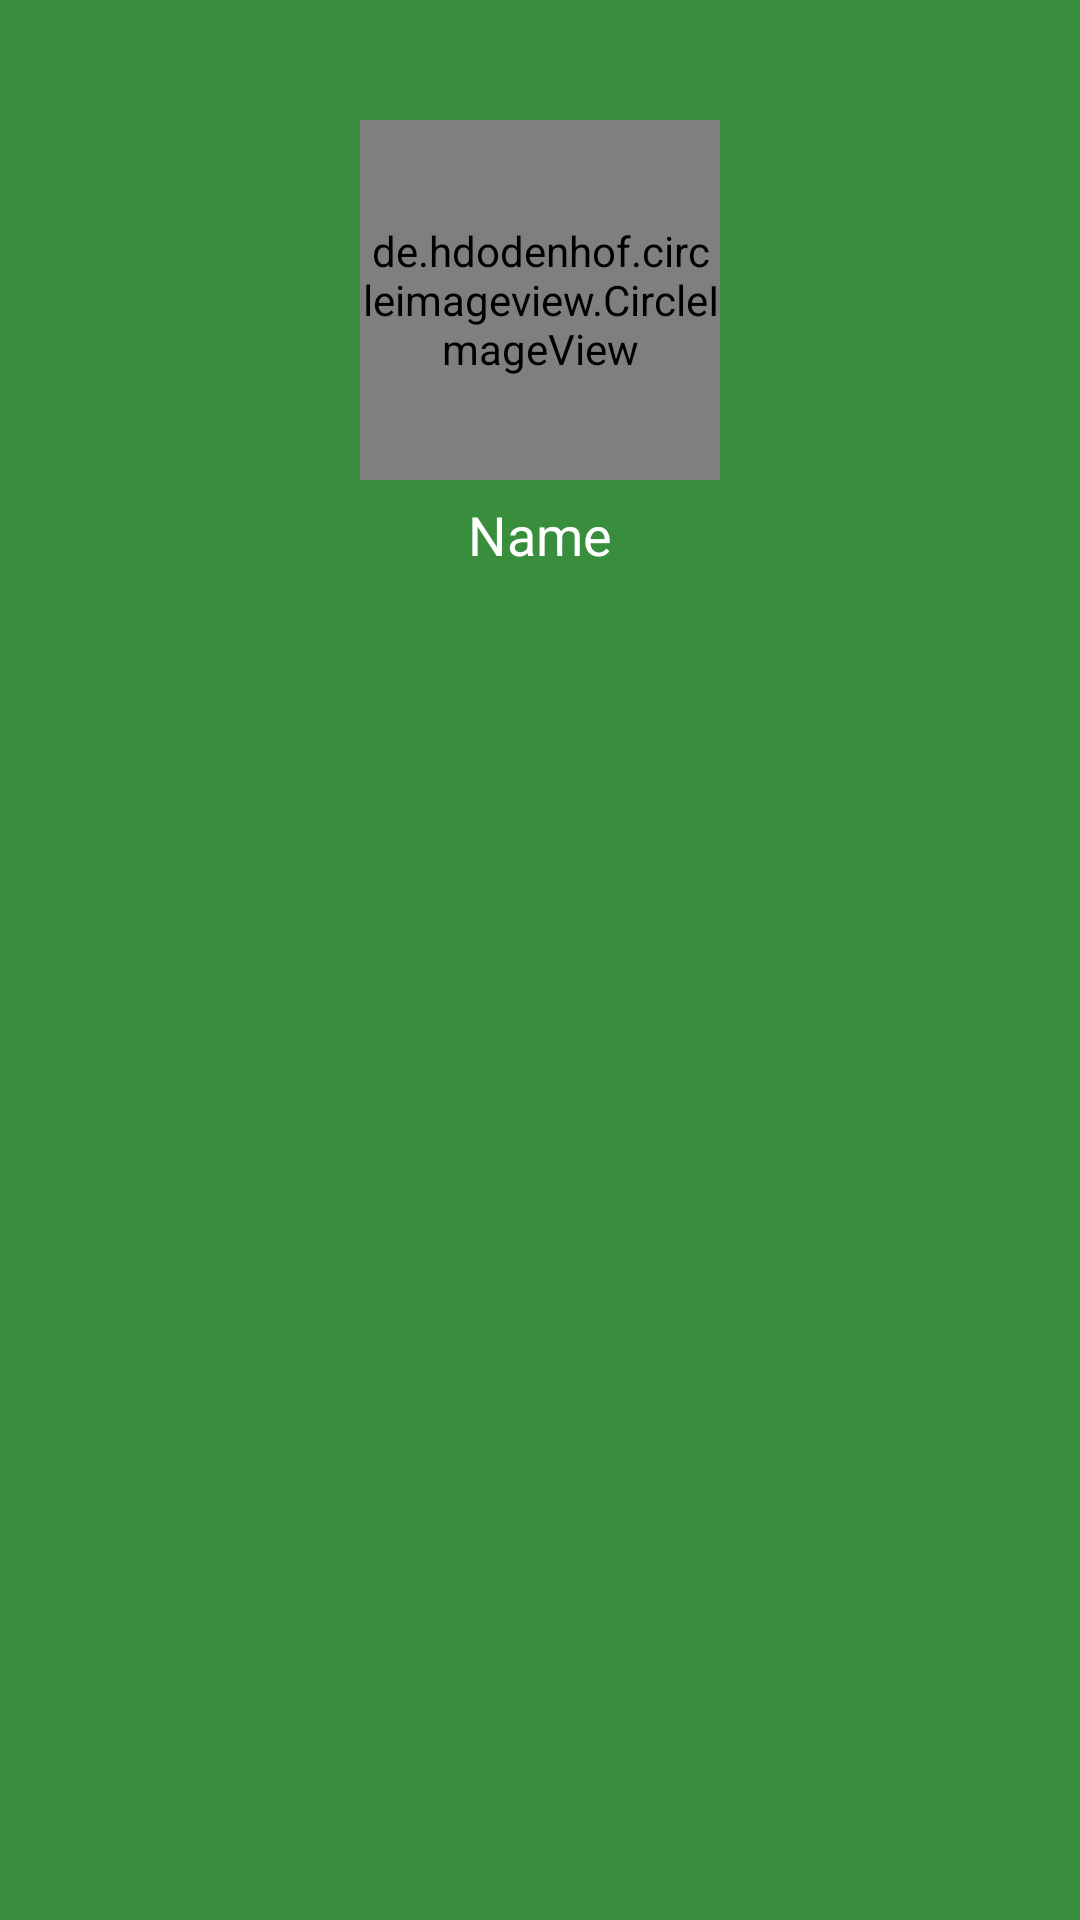

Android layout source for this screen:
<!-- AndroidManifest.xml: application theme AppTheme -->
<!-- res/layout/nav_header.xml -->
<?xml version="1.0" encoding="utf-8"?>
<LinearLayout
    xmlns:android="http://schemas.android.com/apk/res/android"
    android:orientation="vertical"
    android:paddingTop="20dp"
    android:paddingBottom="20dp"
    android:background="@color/colorPrimaryDark"
    android:layout_width="match_parent"
    android:layout_height="220dp"
    >

    <de.hdodenhof.circleimageview.CircleImageView
        android:src="@mipmap/ic_launcher"
        android:layout_width="120dp"
        android:layout_gravity="center_horizontal"
        android:layout_height="120dp"
        android:transitionName="profile_image"
        android:id="@+id/profile_image"
        android:layout_marginTop="20dp"/>
    <TextView
        android:id="@+id/profileName"
        android:textColor="#ffffff"
        android:textSize="18sp"
        android:text="Name"
        android:layout_marginTop="6dp"
        android:layout_gravity="center_horizontal"
        android:layout_width="wrap_content"
        android:transitionName="profile_name"
        android:layout_height="wrap_content" />
</LinearLayout>
<!-- resources referenced by this layout -->
<resources>
  <color name="colorPrimaryDark">#388E3C</color>
  <style name="AppTheme" parent="Theme.AppCompat.Light.NoActionBar">
          
          <item name="colorPrimary">@color/colorPrimary</item>
          <item name="colorPrimaryDark">@color/colorPrimaryDark</item>
          <item name="colorAccent">@color/colorAccent</item>
          <item name="android:windowContentTransitions">true</item>
      </style>
  <color name="colorPrimary">#43A047</color>
  <color name="colorAccent">#000000</color>
</resources>
